Run: headless pygame with SDL's dummy video driver; simulated clock (each Clock.tick advances the game by its frame time, no real sleeping); random seed 0; keys injected as events and as key.get_pressed() state; no mouse input.
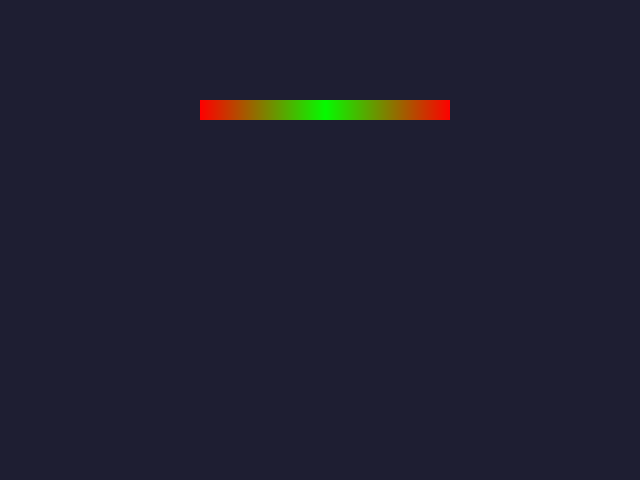
Frame 1 of 4 · flips 1–60 · no input
Frame 2 of 4 · flips 61–180 · tapped SPACE, RETURN · held RIGHT (→), D · screen unchanged from frame 1, image omitted
Frame 3 of 4 · flips 181–300 · held DOWN (↓), S · screen unchanged from frame 2, image omitted
Frame 4 of 4 · flips 301–420 · held LEFT (←), A, UP (↑), W · screen unchanged from frame 3, image omitted

The pygame program that drew these frames:

import pygame as pg


pg.init()
screen = pg.display.set_mode((640, 480))
BG_COLOR = pg.Color(30, 30, 50)

HEAT_BAR_IMAGE = pg.Surface((250, 20))
#color = pg.Color(0, 255, 0)
color = pg.Color(255, 0, 0)
color2 = pg.Color(0, 0, 255)
# Fill the image with a simple gradient.
for x in range(round(HEAT_BAR_IMAGE.get_width() / 2)):
    for y in range(HEAT_BAR_IMAGE.get_height()):
        HEAT_BAR_IMAGE.set_at((x, y), color)
    
    if color.g < 254:
        color.g += 2
    if color.r > 1:
        color.r -= 2
for x in range(round(HEAT_BAR_IMAGE.get_width() / 2), HEAT_BAR_IMAGE.get_width()):
    for y in range(HEAT_BAR_IMAGE.get_height()):
        HEAT_BAR_IMAGE.set_at((x, y), color)
    
    if color.r < 254:
        color.r += 2
    if color.g > 1:
        color.g -= 2
    

    '''
    if color.r > 100 and color.r < 254:
        color.r += 2
    if color.g > 1:
        color.g -= 2
    '''

def main():
    clock = pg.time.Clock()
    heat_rect = HEAT_BAR_IMAGE.get_rect(topleft=(200, 100))
    ticker_rect = HEAT_BAR_IMAGE.get_rect(topleft=(200, 10))
    # `heat` is the percentage of the surface's width and
    # is used to calculate the visible area of the image.
    
    heat = 50  # 5% of the image are already visible.
    done = False

    while not done:
        for event in pg.event.get():
            if event.type == pg.QUIT:
                done = True

        keys = pg.key.get_pressed()
        if keys[pg.K_x]:
            heat += 1  # Now 4% more are visible.
        if keys[pg.K_c]:
            heat -= 1

        #heat -= 0.5  # Reduce the heat every frame.
        heat = max(1, min(heat, 100))  # Clamp the value between 1 and 100.
        # Pass a rect or tuple as the `area` argument.
            # Use the `heat` percentage to calculate the current width. 
        screen.fill(BG_COLOR)
        screen.blit(HEAT_BAR_IMAGE, heat_rect, (100, 100, heat_rect.w/100 * heat, heat_rect.h - 10))
        screen.blit(HEAT_BAR_IMAGE, heat_rect, (0, 0, heat_rect.w, heat_rect.h))

        pg.display.flip()
        clock.tick(30)


if __name__ == '__main__':
    main()
    pg.quit()
